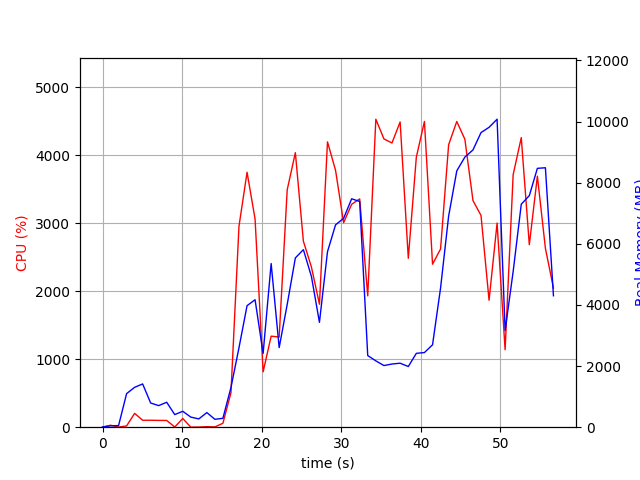

The file beside this chart, header and first rows:
elapsed_time, nproc, cpu, mem_real, mem_virtual
3.910064697265625e-05, 1, 0.0, 8.848, 2401
1.007, 2, 28.8, 45.64, 152.4
2.014, 2, 2.0, 53.14, 160
3.022, 11, 18.8, 1098, 5083
4.032, 6, 203.2, 1305, 4520
5.04, 12, 102.2, 1415, 5895
6.048, 4, 102.1, 791.1, 3372
7.057, 3, 100.2, 706.8, 2871
8.065, 3, 99.1, 816.1, 2983
9.074, 4, 3.0, 412.6, 2734
10.08, 4, 127.9, 520.6, 2851
11.09, 3, 1.0, 330.8, 2408
12.1, 3, 2.0, 271, 2343
13.11, 4, 7.9, 478.5, 2836
14.12, 3, 4.0, 258.9, 2360
15.13, 1, 57.5, 289.5, 4164
16.14, 1, 504.2, 1297, 7232
17.15, 1, 2955, 2599, 8818
18.16, 1, 3749, 3976, 9862
19.17, 1, 3060, 4171, 9918
20.18, 1, 813.9, 2415, 9918
21.19, 1, 1339, 5356, 15038
22.2, 1, 1325, 2604, 21246
23.21, 1, 3491, 4017, 21554
24.23, 1, 4037, 5539, 22658
25.24, 1, 2735, 5809, 22738
26.25, 1, 2356, 4933, 22738
27.26, 1, 1808, 3432, 22738
28.27, 1, 4196, 5742, 29416
29.29, 1, 3777, 6622, 29494
30.3, 1, 3007, 6834, 29494
31.31, 1, 3278, 7474, 29494
32.32, 1, 3357, 7386, 29494
33.33, 1, 1931, 2345, 27446
34.35, 1, 4529, 2170, 27446
35.37, 1, 4239, 2017, 27446
36.38, 1, 4179, 2067, 27446
37.4, 1, 4488, 2094, 27446
38.43, 1, 2483, 1986, 27958
39.44, 1, 3970, 2417, 32566
40.46, 1, 4496, 2442, 32566
41.48, 1, 2397, 2696, 33590
42.48, 1, 2621, 4554, 33590
43.5, 1, 4153, 6908, 33606
44.52, 1, 4495, 8388, 40794
45.54, 1, 4234, 8838, 40794
46.56, 1, 3331, 9073, 40794
47.57, 1, 3114, 9640, 40794
48.58, 1, 1866, 9813, 40890
49.59, 1, 3001, 10079, 40890
50.6, 1, 1140, 3161, 40890
51.61, 1, 3714, 5097, 40890
52.63, 1, 4258, 7298, 41224
53.64, 1, 2683, 7577, 41224
54.65, 1, 3691, 8470, 41224
55.66, 1, 2630, 8490, 41224
56.67, 1, 2046, 4301, 45432
